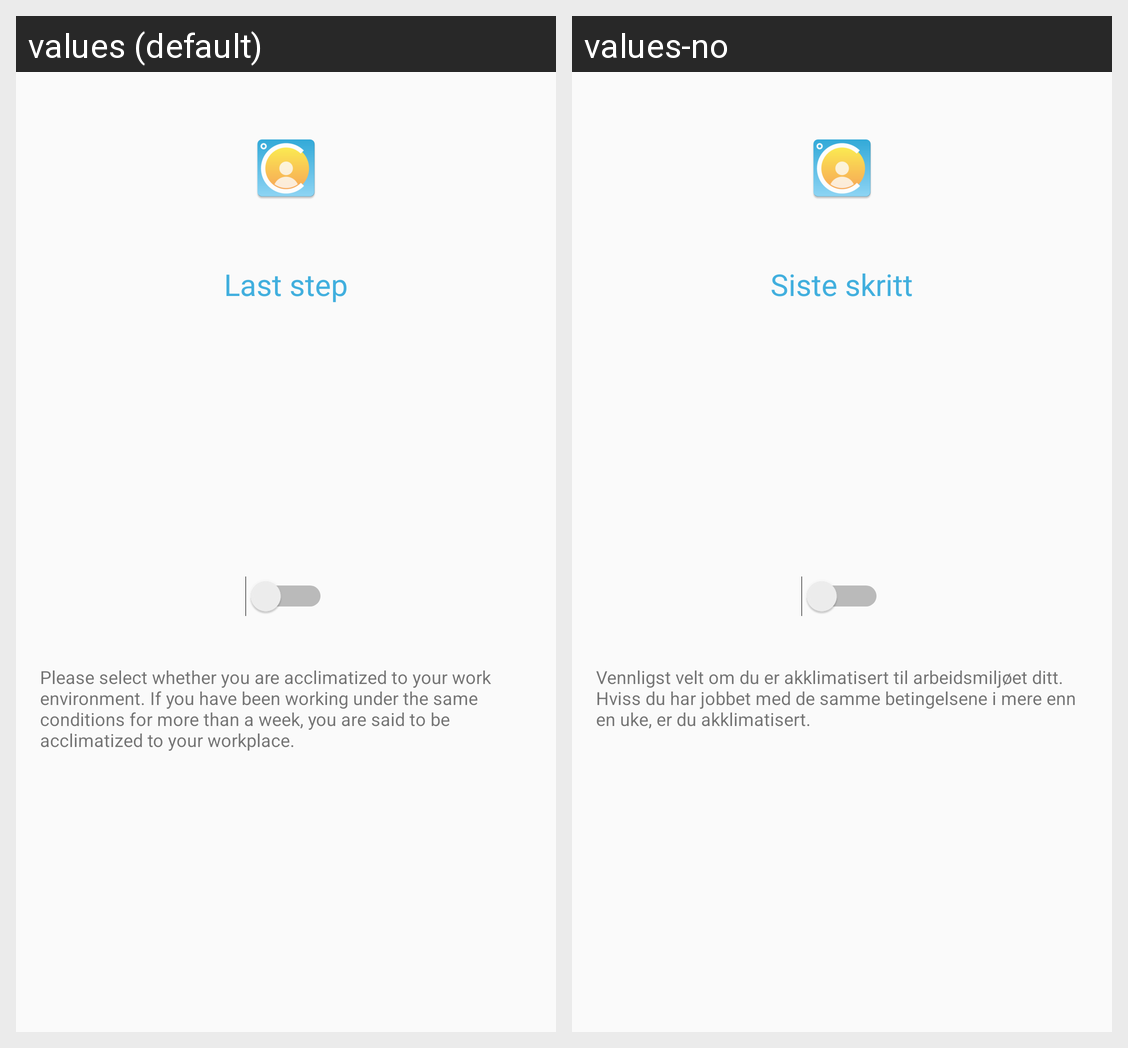

Locale-by-locale string values for the Android screen shown in this grid:
Android screen res/layout/onboard6_acclimatization.xml rendered under 2 locales, left to right: values (default), values-no. Device: Nexus 5 (rendered at 1080×1920; each locale shown at half size, 540×960, under a caption strip naming it); theme AppTheme.NoActionBar.
Strings drawn on this screen, with the default value and each locale's value (text and hints the layout hard-codes, and strings that could not be matched under every locale, appear in the picture but are not listed):

last_step
  values: Last step
  values-no: Siste skritt

acclimatization_description
  values: Please select whether you are acclimatized to your work environment. If you have been working under the same conditions for more than a week, you are said to be acclimatized to your workplace.
  values-no: Vennligst velt om du er akklimatisert til arbeidsmiljøet ditt. Hviss du har jobbet med de samme betingelsene i mere enn en uke, er du akklimatisert.
